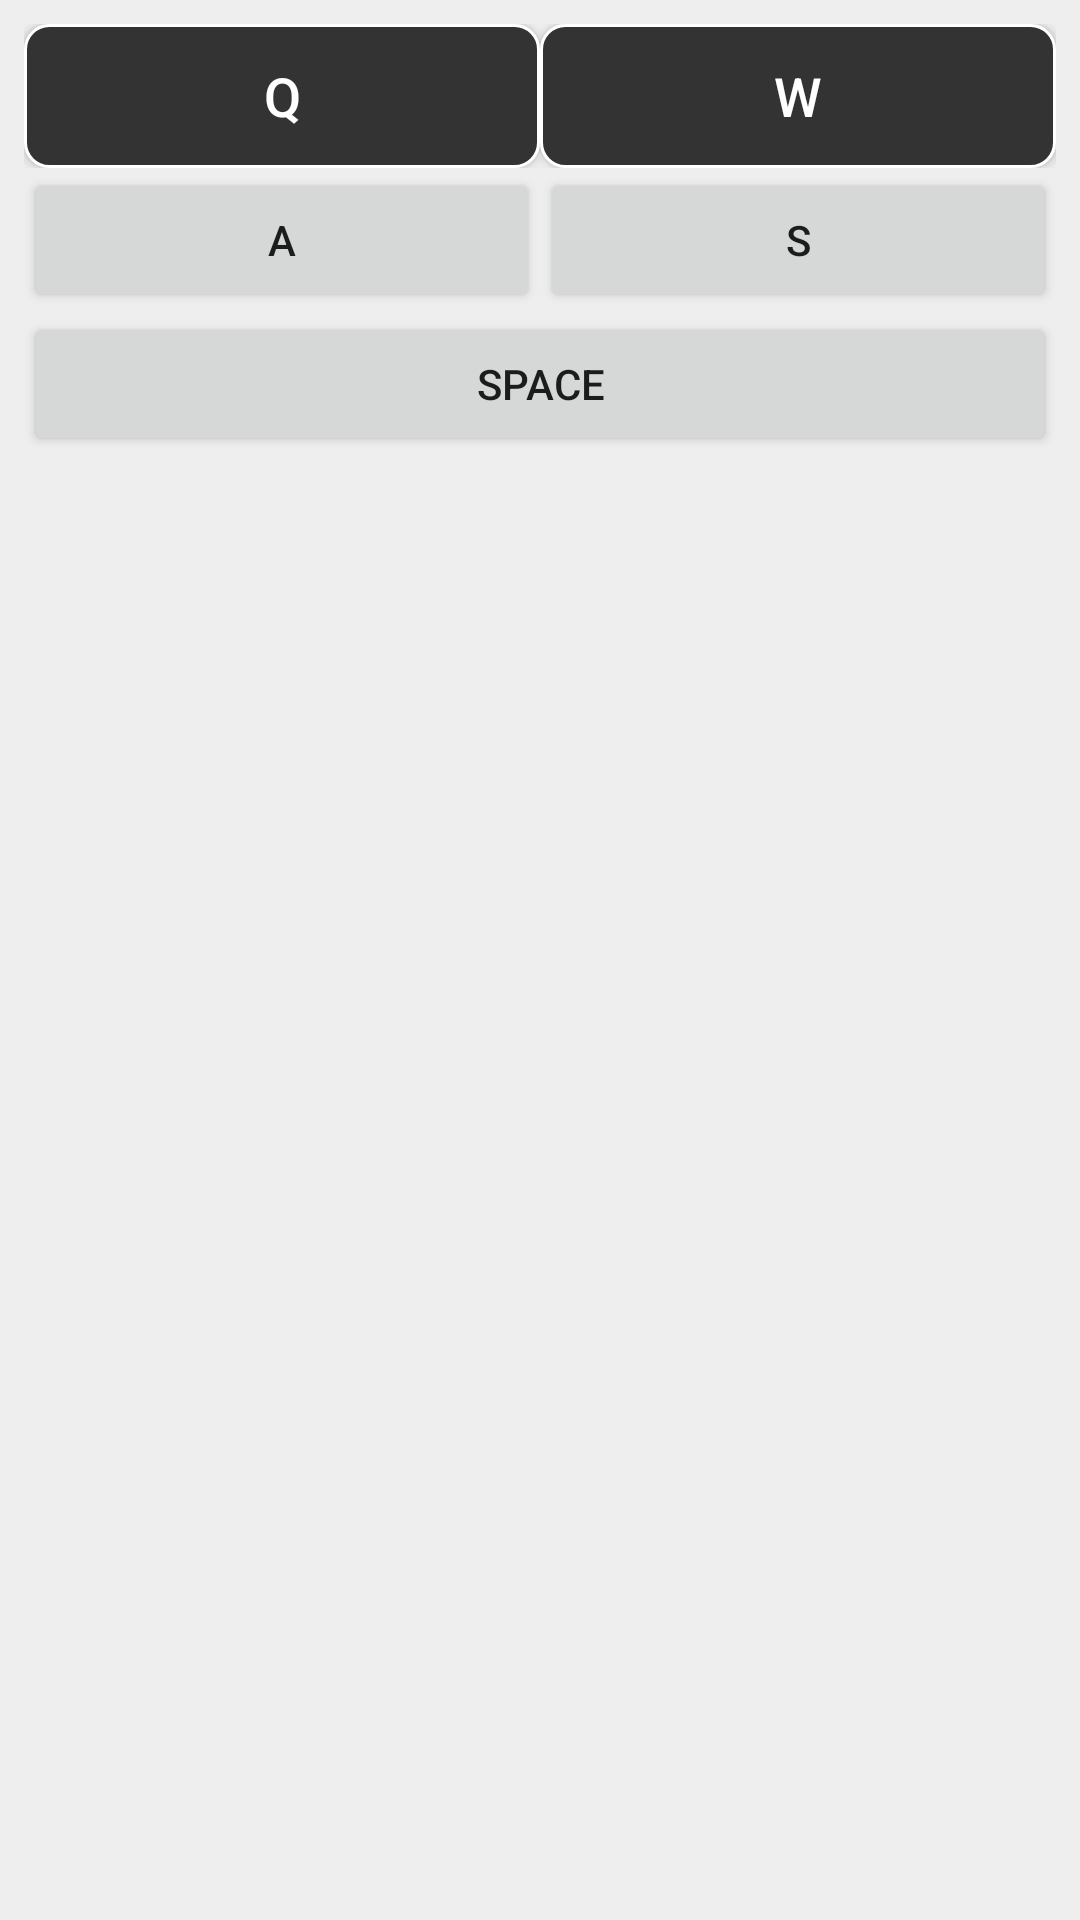

Here is an Android app screen rendered from its layout file. Give the layout XML and the strings, colors and styles it references.
<!-- AndroidManifest.xml: fallback theme Theme.MaterialComponents.DayNight.NoActionBar -->
<!-- res/layout/custom_keyboard.xml -->
<?xml version="1.0" encoding="utf-8"?>
<LinearLayout
    xmlns:android="http://schemas.android.com/apk/res/android"
    android:layout_width="match_parent"
    android:layout_height="wrap_content"
    android:orientation="vertical"
    android:background="#EEEEEE"
    android:padding="8dp">

    
    <LinearLayout
        android:layout_width="match_parent"
        android:layout_height="wrap_content"
        android:orientation="horizontal">

        <Button
            android:id="@+id/key_q"
            style="@style/KeyStyle"
            android:layout_width="0dp"
            android:layout_height="wrap_content"
            android:layout_weight="1"
            android:text="Q"
            android:textColor="#FFFFFF"
            android:background="@drawable/key_background"
            android:textSize="18sp"
            android:padding="8dp" />

        <Button
            android:id="@+id/key_w"
            style="@style/KeyStyle"
            android:layout_width="0dp"
            android:layout_height="wrap_content"
            android:layout_weight="1"
            android:text="W" />

        
    </LinearLayout>

    
    <LinearLayout
        android:layout_width="match_parent"
        android:layout_height="wrap_content"
        android:orientation="horizontal">

        <Button
            android:id="@+id/key_a"
            android:layout_width="0dp"
            android:layout_height="wrap_content"
            android:layout_weight="1"
            android:text="A" />

        <Button
            android:id="@+id/key_s"
            android:layout_width="0dp"
            android:layout_height="wrap_content"
            android:layout_weight="1"
            android:text="S" />

        
    </LinearLayout>

    

    
    <Button
        android:id="@+id/key_space"
        android:layout_width="match_parent"
        android:layout_height="wrap_content"
        android:text="Space" />

</LinearLayout>
<!-- resources referenced by this layout -->
<resources>
  <!-- drawable key_background (drawable) -->
  <?xml version="1.0" encoding="utf-8"?>
  <shape xmlns:android="http://schemas.android.com/apk/res/android">
      <solid android:color="#333333" />
      <corners android:radius="8dp" />
      <stroke android:width="1dp" android:color="#FFFFFF" />
  </shape>
  <style name="KeyStyle">
          <item name="android:layout_width">0dp</item>
          <item name="android:layout_height">wrap_content</item>
          <item name="android:layout_weight">1</item>
          <item name="android:textColor">#FFFFFF</item>
          <item name="android:background">@drawable/key_background</item>
          <item name="android:textSize">18sp</item>
          <item name="android:padding">8dp</item>
      </style>
</resources>
